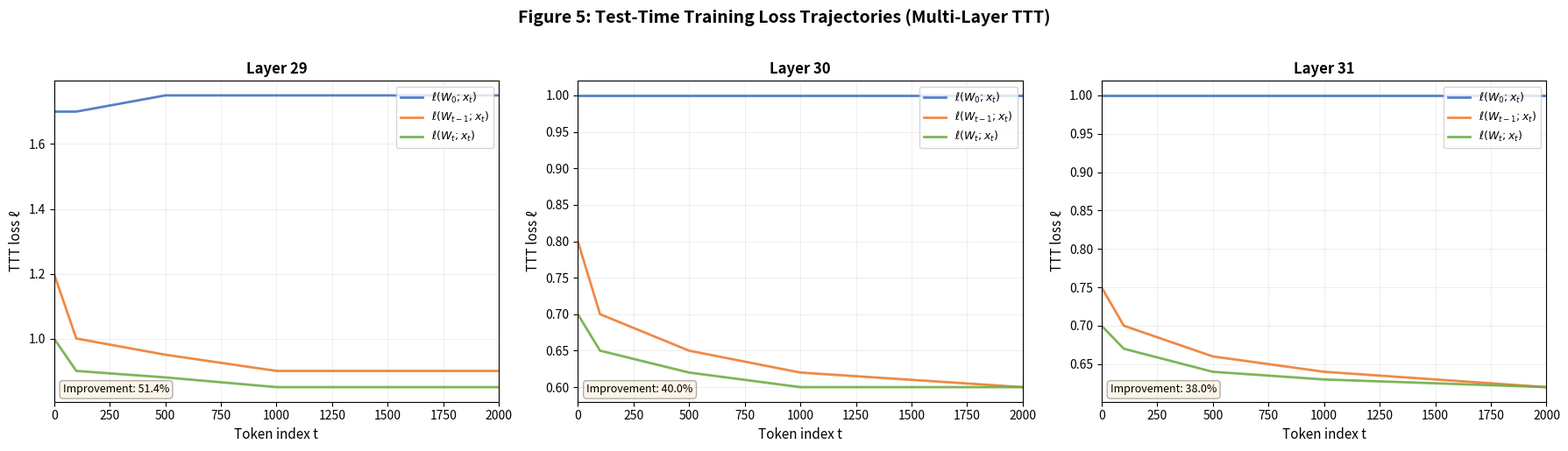

Reproduce this figure in Python.
"""
Figure 5 Plotting: Multi-Layer TTT Loss Trajectories

Plots three loss curves per TTT layer:
- ℓ(W₀; xₜ): Loss with frozen initial weights (no learning)
- ℓ(Wₜ₋₁; xₜ): Loss before gradient descent (accumulated learning)
- ℓ(Wₜ; xₜ): Loss after gradient descent (immediate improvement)

This demonstrates:
1. Test-time learning effectiveness (gap between blue and orange/green)
2. Gradient descent benefit (gap between orange and green)
3. Adaptation over sequence (downward trend in orange/green)
"""

import os
import json
from pathlib import Path
from typing import Dict, List, Optional
import matplotlib.pyplot as plt
import numpy as np
from scipy.ndimage import uniform_filter1d


def smooth_losses(losses: List[float], window_size: int = 10) -> np.ndarray:
    """
    Apply sliding window average for visual clarity (as mentioned in Figure 5 caption).
    
    Args:
        losses: Raw loss values
        window_size: Sliding window size (default: 10 as per paper)
    
    Returns:
        Smoothed loss values
    """
    if len(losses) < window_size:
        return np.array(losses)
    return uniform_filter1d(losses, size=window_size, mode='nearest')


def create_figure5_single_layer(
    positions: List[int],
    W0_losses: List[float],
    Wt_prev_losses: List[float],
    Wt_losses: List[float],
    layer_id: int,
    ax: plt.Axes,
    smooth_window: int = 10
):
    """
    Create Figure 5 plot for a single TTT layer.
    
    Args:
        positions: Token positions (x-axis)
        W0_losses: ℓ(W₀; xₜ) - frozen initial weights
        Wt_prev_losses: ℓ(Wₜ₋₁; xₜ) - before gradient descent
        Wt_losses: ℓ(Wₜ; xₜ) - after gradient descent
        layer_id: TTT layer ID (e.g., 29, 30, 31)
        ax: Matplotlib axes to plot on
        smooth_window: Sliding window size for smoothing
    """
    # Smooth losses for visual clarity
    W0_smooth = smooth_losses(W0_losses, smooth_window)
    Wt_prev_smooth = smooth_losses(Wt_prev_losses, smooth_window)
    Wt_smooth = smooth_losses(Wt_losses, smooth_window)
    
    # Plot three lines (matching Figure 5 style)
    ax.plot(positions, W0_smooth, '-', color='#4472C4', linewidth=2, 
            label=r'$\ell(W_0; x_t)$', alpha=0.9)
    ax.plot(positions, Wt_prev_smooth, '-', color='#ED7D31', linewidth=2,
            label=r'$\ell(W_{t-1}; x_t)$', alpha=0.9)
    ax.plot(positions, Wt_smooth, '-', color='#70AD47', linewidth=2,
            label=r'$\ell(W_t; x_t)$', alpha=0.9)
    
    # Styling (match Figure 5 appearance)
    ax.set_xlabel('Token index t', fontsize=11)
    ax.set_ylabel('TTT loss ℓ', fontsize=11)
    ax.set_title(f'Layer {layer_id}', fontsize=12, fontweight='bold')
    ax.legend(fontsize=9, loc='upper right')
    ax.grid(True, alpha=0.3, linewidth=0.5)
    ax.set_xlim(0, max(positions))
    
    # Compute statistics
    final_W0 = W0_smooth[-1]
    final_Wt = Wt_smooth[-1]
    improvement = ((final_W0 - final_Wt) / final_W0) * 100
    
    # Add statistics annotation
    stats_text = f'Improvement: {improvement:.1f}%'
    ax.text(0.02, 0.02, stats_text,
            transform=ax.transAxes, fontsize=9,
            verticalalignment='bottom',
            bbox=dict(boxstyle='round', facecolor='wheat', alpha=0.3))


def create_figure5_multilayer(
    losses_by_layer: Dict[int, Dict[str, Dict[int, float]]],
    output_dir: str,
    sequence_id: str = "librilight_seq_0",
    smooth_window: int = 10,
    layer_ids: List[int] = [29, 30, 31]
) -> str:
    """
    Create Figure 5: Multi-layer TTT loss trajectories.
    
    Args:
        losses_by_layer: Nested dict structure:
            {
                layer_id: {
                    'W0': {position: loss_value},      # ℓ(W₀; xₜ)
                    'Wt_prev': {position: loss_value}, # ℓ(Wₜ₋₁; xₜ)
                    'Wt': {position: loss_value}       # ℓ(Wₜ; xₜ)
                }
            }
        output_dir: Directory to save plot
        sequence_id: Identifier for the sequence
        smooth_window: Sliding window size (default: 10 as per paper)
        layer_ids: TTT layer IDs to plot
    
    Returns:
        Path to saved plot
    """
    os.makedirs(output_dir, exist_ok=True)
    
    # Create figure with 3 subplots (one per layer)
    fig, axes = plt.subplots(1, 3, figsize=(18, 5))
    
    for idx, layer_id in enumerate(layer_ids):
        if layer_id not in losses_by_layer:
            print(f"Warning: Layer {layer_id} not found in losses_by_layer")
            continue
        
        layer_data = losses_by_layer[layer_id]
        
        # Extract positions (should be same for all three loss types)
        positions = sorted(layer_data['W0'].keys())
        
        # Extract loss values
        W0_losses = [layer_data['W0'][pos] for pos in positions]
        Wt_prev_losses = [layer_data['Wt_prev'][pos] for pos in positions]
        Wt_losses = [layer_data['Wt'][pos] for pos in positions]
        
        # Create subplot for this layer
        create_figure5_single_layer(
            positions=positions,
            W0_losses=W0_losses,
            Wt_prev_losses=Wt_prev_losses,
            Wt_losses=Wt_losses,
            layer_id=layer_id,
            ax=axes[idx],
            smooth_window=smooth_window
        )
    
    # Overall title
    fig.suptitle('Figure 5: Test-Time Training Loss Trajectories (Multi-Layer TTT)',
                 fontsize=14, fontweight='bold', y=1.02)
    
    plt.tight_layout()
    
    # Save plot
    plot_filename = f'figure5_multilayer_ttt_{sequence_id}.png'
    plot_path = os.path.join(output_dir, plot_filename)
    plt.savefig(plot_path, dpi=300, bbox_inches='tight')
    print(f"✅ Saved Figure 5 plot: {plot_path}")
    
    # Also save as PDF for publication
    pdf_path = plot_path.replace('.png', '.pdf')
    plt.savefig(pdf_path, dpi=300, bbox_inches='tight', format='pdf')
    print(f"✅ Saved Figure 5 PDF: {pdf_path}")
    
    plt.close()
    
    # Save statistics as JSON
    stats = {}
    for layer_id in layer_ids:
        if layer_id not in losses_by_layer:
            continue
        
        layer_data = losses_by_layer[layer_id]
        positions = sorted(layer_data['W0'].keys())
        
        W0_losses = [layer_data['W0'][pos] for pos in positions]
        Wt_prev_losses = [layer_data['Wt_prev'][pos] for pos in positions]
        Wt_losses = [layer_data['Wt'][pos] for pos in positions]
        
        # Smooth for statistics
        W0_smooth = smooth_losses(W0_losses, smooth_window)
        Wt_prev_smooth = smooth_losses(Wt_prev_losses, smooth_window)
        Wt_smooth = smooth_losses(Wt_losses, smooth_window)
        
        stats[f'layer_{layer_id}'] = {
            'initial_W0_loss': float(W0_smooth[0]),
            'final_W0_loss': float(W0_smooth[-1]),
            'initial_Wt_loss': float(Wt_smooth[0]),
            'final_Wt_loss': float(Wt_smooth[-1]),
            'total_improvement_pct': float(((W0_smooth[-1] - Wt_smooth[-1]) / W0_smooth[-1]) * 100),
            'avg_gradient_step_improvement': float(np.mean(np.array(Wt_prev_losses) - np.array(Wt_losses))),
            'num_positions': len(positions)
        }
    
    stats_path = os.path.join(output_dir, f'figure5_stats_{sequence_id}.json')
    with open(stats_path, 'w') as f:
        json.dump(stats, f, indent=2)
    print(f"✅ Saved Figure 5 statistics: {stats_path}")
    
    return plot_path


def create_figure5_stacked_layers(
    losses_by_layer: Dict[int, Dict[str, Dict[int, float]]],
    output_dir: str,
    sequence_id: str = "librilight_seq_0",
    smooth_window: int = 10,
    layer_ids: List[int] = [29, 30, 31]
) -> str:
    """
    Alternative visualization: Stacked plots (vertical arrangement).
    Useful when you want larger individual plots.
    
    Same args as create_figure5_multilayer but with vertical stacking.
    """
    os.makedirs(output_dir, exist_ok=True)
    
    # Create figure with 3 vertically stacked subplots
    fig, axes = plt.subplots(3, 1, figsize=(12, 12))
    
    for idx, layer_id in enumerate(layer_ids):
        if layer_id not in losses_by_layer:
            continue
        
        layer_data = losses_by_layer[layer_id]
        positions = sorted(layer_data['W0'].keys())
        
        W0_losses = [layer_data['W0'][pos] for pos in positions]
        Wt_prev_losses = [layer_data['Wt_prev'][pos] for pos in positions]
        Wt_losses = [layer_data['Wt'][pos] for pos in positions]
        
        create_figure5_single_layer(
            positions=positions,
            W0_losses=W0_losses,
            Wt_prev_losses=Wt_prev_losses,
            Wt_losses=Wt_losses,
            layer_id=layer_id,
            ax=axes[idx],
            smooth_window=smooth_window
        )
    
    fig.suptitle('Figure 5: Test-Time Training Loss Trajectories (Stacked)',
                 fontsize=14, fontweight='bold')
    
    plt.tight_layout()
    
    plot_filename = f'figure5_stacked_{sequence_id}.png'
    plot_path = os.path.join(output_dir, plot_filename)
    plt.savefig(plot_path, dpi=300, bbox_inches='tight')
    print(f"✅ Saved Figure 5 stacked plot: {plot_path}")
    
    plt.close()
    return plot_path


def convert_raw_fig5_data_to_plotting_format(raw_data: Dict, max_T: int = 2048) -> Dict:
    """
    Convert raw Figure 5 data from ttt_mlp logging to plotting format.
    
    Args:
        raw_data: Dict from fig5_get() with structure:
            {layer_id: {'l0': [sums], 'lprev': [sums], 'lafter': [sums], 'cnt': [counts]}}
        max_T: Maximum position to include
    
    Returns:
        Dict with structure expected by create_figure5_multilayer():
            {layer_id: {'W0': {pos: loss}, 'Wt_prev': {pos: loss}, 'Wt': {pos: loss}}}
    """
    losses_by_layer = {}
    
    for layer_id, data in raw_data.items():
        counts = data['cnt']
        l0_sums = data['l0']
        lprev_sums = data['lprev']
        lafter_sums = data['lafter']
        
        losses_by_layer[layer_id] = {
            'W0': {},       # ℓ(W₀; xₜ)
            'Wt_prev': {},  # ℓ(Wₜ₋₁; xₜ)
            'Wt': {}        # ℓ(Wₜ; xₜ)
        }
        
        # Convert sums to averages for each position
        for pos in range(min(len(counts), max_T)):
            if counts[pos] > 0:
                losses_by_layer[layer_id]['W0'][pos] = l0_sums[pos] / counts[pos]
                losses_by_layer[layer_id]['Wt_prev'][pos] = lprev_sums[pos] / counts[pos]
                losses_by_layer[layer_id]['Wt'][pos] = lafter_sums[pos] / counts[pos]
    
    return losses_by_layer


# Example usage
if __name__ == "__main__":
    # Example data structure
    losses_by_layer = {
        29: {
            'W0': {0: 1.7, 100: 1.7, 500: 1.75, 1000: 1.75, 2000: 1.75},
            'Wt_prev': {0: 1.2, 100: 1.0, 500: 0.95, 1000: 0.9, 2000: 0.9},
            'Wt': {0: 1.0, 100: 0.9, 500: 0.88, 1000: 0.85, 2000: 0.85}
        },
        30: {
            'W0': {0: 1.0, 100: 1.0, 500: 1.0, 1000: 1.0, 2000: 1.0},
            'Wt_prev': {0: 0.8, 100: 0.7, 500: 0.65, 1000: 0.62, 2000: 0.6},
            'Wt': {0: 0.7, 100: 0.65, 500: 0.62, 1000: 0.6, 2000: 0.6}
        },
        31: {
            'W0': {0: 1.0, 100: 1.0, 500: 1.0, 1000: 1.0, 2000: 1.0},
            'Wt_prev': {0: 0.75, 100: 0.7, 500: 0.66, 1000: 0.64, 2000: 0.62},
            'Wt': {0: 0.7, 100: 0.67, 500: 0.64, 1000: 0.63, 2000: 0.62}
        }
    }
    
    # Create plots
    plot_path = create_figure5_multilayer(
        losses_by_layer,
        output_dir="./evaluation_plots/figure5",
        sequence_id="example"
    )
    print(f"Example plot saved to: {plot_path}")
